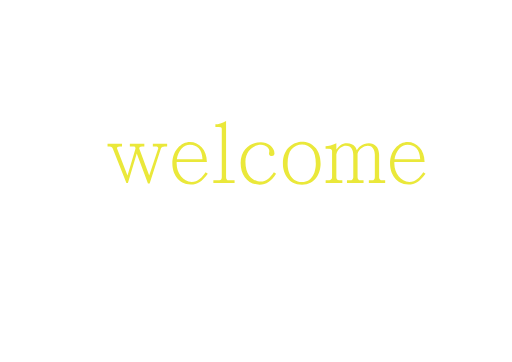
t = 0.00 s
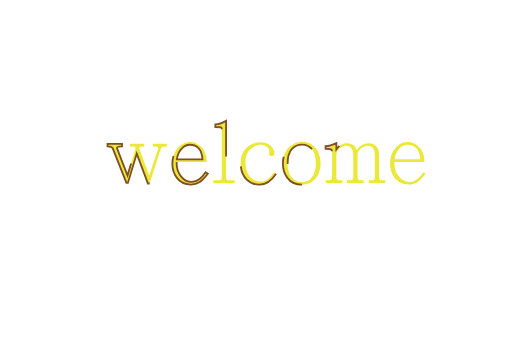
t = 1.00 s
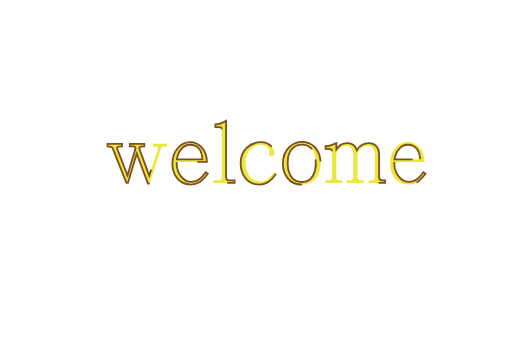
t = 1.47 s
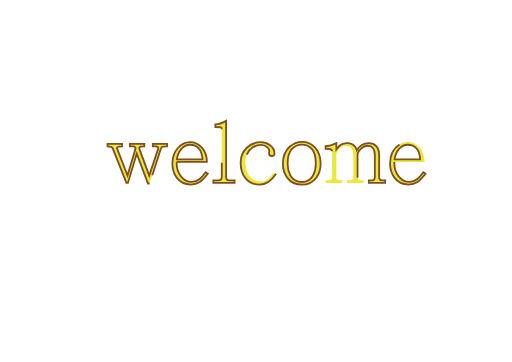
t = 1.94 s
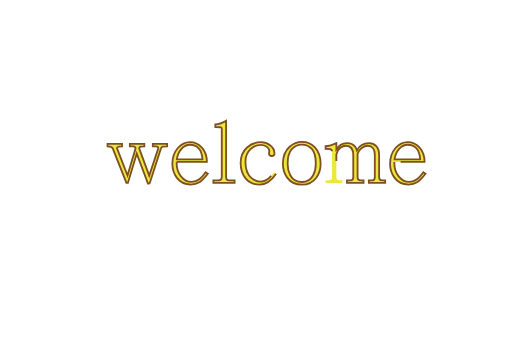
t = 2.42 s
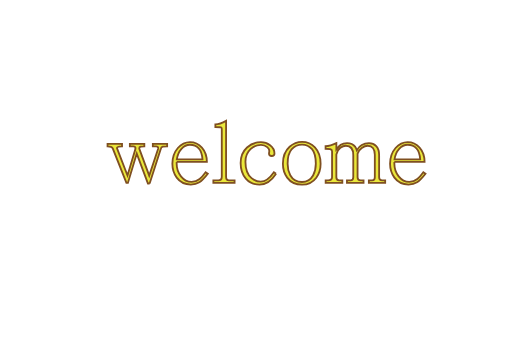
t = 3.00 s

The animated SVG that drew these frames (rendered in a browser with its animation timeline set to each time). Animation: 2 CSS @keyframes rules; one cycle of 3.00 s.

<!--?xml version="1.0" encoding="utf-8"?-->
<!-- Generator: Adobe Illustrator 16.0.0, SVG Export Plug-In . SVG Version: 6.00 Build 0)  -->

<svg version="1.1" id="åå±¤_1" xmlns="http://www.w3.org/2000/svg" xmlns:xlink="http://www.w3.org/1999/xlink" x="0px" y="0px" width="841.89px" height="595.28px" viewBox="0 0 841.89 595.28" enable-background="new 0 0 841.89 595.28" xml:space="preserve" style="">
<g>
	<path fill="#EAE83A" stroke="#7F4F21" stroke-width="3" stroke-miterlimit="10" d="M246.04,301.808h-2.769l-18.411-49.281
		l-14.535,48.311h-2.492l-22.287-56.34c-0.831-3.737-4.43-3.737-8.721-3.737v-4.292h23.81v4.292c-5.122,0-8.306,0-8.306,2.769
		c0,0.276,0.139,0.554,0.277,0.969l17.026,44.158l12.735-42.774v-0.277h0.139c0.138-0.831,0.276-1.522,0.276-2.076
		c0-2.077-1.522-2.769-3.737-2.769h-5.537v-4.292h23.81v4.292c-5.398,0-8.306,0-8.306,2.907c0,0.554,0.139,1.246,0.415,1.938
		l15.919,43.189l14.535-43.743c0.139-0.554,0.277-0.969,0.277-1.384c0-2.215-1.523-2.907-3.6-2.907h-5.26v-4.292h23.532v4.292
		c-6.367,0-9.413,0-10.521,4.291L246.04,301.808z" class="pcGJHPUd_0"></path>
	<path fill="#EAE83A" stroke="#7F4F21" stroke-width="3" stroke-miterlimit="10" d="M290.478,266.231v3.184
		c0,15.365,10.659,29.762,24.64,29.762c10.659,0,16.611-7.198,22.979-15.919l3.599,2.492c-10.936,13.981-16.75,17.719-27.962,17.719
		c-21.318,0-30.315-18.827-30.315-34.054c0-21.733,14.396-35.714,28.931-35.714c15.227,0,27.824,13.012,27.824,32.531H290.478z
		 M332.975,261.94c-0.554-8.167-2.491-14.258-6.229-18.134c-3.599-3.876-8.306-5.813-14.396-5.813
		c-10.521,0-19.518,9.828-21.595,23.948H332.975z" class="pcGJHPUd_1"></path>
	<path fill="#EAE83A" stroke="#7F4F21" stroke-width="3" stroke-miterlimit="10" d="M364.676,212.66
		c0-1.384-0.139-2.353-0.831-2.907c-0.691-0.692-4.014-0.969-9.689-0.969v-4.292c4.983,0,10.936-1.938,17.58-5.675v91.639
		c0,3.184,0.692,6.091,4.846,6.091h9.136v4.291h-34.884v-4.291H359c5.537,0,5.676-3.599,5.676-6.091V212.66z" class="pcGJHPUd_2"></path>
	<path fill="#EAE83A" stroke="#7F4F21" stroke-width="3" stroke-miterlimit="10" d="M453.963,285.611
		c-8.167,12.458-15.919,17.995-27.132,17.995c-18.827,0-31.147-14.673-31.147-35.576c0-22.564,16.889-34.192,33.362-34.192
		c10.382,0,22.287,7.198,22.287,18.688c0,1.799-1.107,4.014-4.568,4.014c-2.076,0-4.43-1.246-4.43-4.152
		c0.139-0.554,0.415-3.461,0.554-4.153c0-3.46-4.568-10.105-13.843-10.105c-11.767,0-25.471,9.829-25.471,27.686
		c0,28.516,18.411,32.807,25.056,32.807c8.859,0,14.673-5.26,21.732-15.504L453.963,285.611z" class="pcGJHPUd_3"></path>
	<path fill="#EAE83A" stroke="#7F4F21" stroke-width="3" stroke-miterlimit="10" d="M496.602,303.745
		c-23.118,0-31.424-19.657-31.424-34.469c0-26.578,18.965-35.991,31.424-35.991c15.78,0,30.592,11.767,30.592,35.991
		C527.193,284.642,518.473,303.745,496.602,303.745z M513.074,245.329c-4.291-4.983-9.828-7.614-16.473-7.614
		c-6.783,0-12.459,2.63-17.166,7.752c-4.43,4.983-6.506,13.013-6.506,23.81c0,10.105,3.738,30.039,23.672,30.039
		c18.134,0,22.701-18.411,22.701-30.039C519.303,258.341,517.227,250.312,513.074,245.329z" class="pcGJHPUd_4"></path>
	<path fill="#EAE83A" stroke="#7F4F21" stroke-width="3" stroke-miterlimit="10" d="M546.021,248.513
		c0-3.738-4.152-3.876-10.659-3.876v-4.292c4.983,0,10.937-1.661,17.719-4.983v10.382c4.983-6.229,8.444-10.382,17.581-10.382
		c5.813,0,10.243,1.938,13.565,6.229c0.969,1.385,1.8,3.184,2.491,5.399c2.631-4.707,8.859-11.628,19.934-11.628
		c9.552,0,16.75,6.645,16.75,19.103v36.822c0,3.322,1.8,5.26,5.122,5.26h4.845v4.291h-26.854v-4.291h5.398
		c2.769,0,4.43-1.938,4.43-5.26v-36.822c0-9.274-4.568-14.812-11.489-14.812c-5.953,0-14.95,5.122-16.889,13.15v38.621
		c0,3.461,1.8,5.122,5.122,5.122h4.706v4.291h-27.27v-4.291h5.813c2.215,0,4.568-1.938,4.568-5.122v-36.268
		c0-7.476-2.63-15.504-12.043-15.504c-5.261,0-13.843,4.291-15.781,14.396v37.514c0,3.322,1.8,4.983,4.568,4.983h5.261v4.291
		h-27.409v-4.291h4.153c2.353,0,6.367-0.692,6.367-4.983V248.513z" class="pcGJHPUd_5"></path>
	<path fill="#EAE83A" stroke="#7F4F21" stroke-width="3" stroke-miterlimit="10" d="M648.461,266.231v3.184
		c0,15.365,10.659,29.762,24.641,29.762c10.659,0,16.611-7.198,22.979-15.919l3.6,2.492c-10.936,13.981-16.75,17.719-27.963,17.719
		c-21.317,0-30.315-18.827-30.315-34.054c0-21.733,14.396-35.714,28.932-35.714c15.228,0,27.824,13.012,27.824,32.531H648.461z
		 M690.959,261.94c-0.554-8.167-2.492-14.258-6.229-18.134c-3.599-3.876-8.306-5.813-14.396-5.813
		c-10.521,0-19.519,9.828-21.595,23.948H690.959z" class="pcGJHPUd_6"></path>
</g>
<style data-made-with="vivus-instant">.pcGJHPUd_0{stroke-dasharray:581 583;stroke-dashoffset:582;animation:pcGJHPUd_draw 2000ms linear 0ms forwards;}.pcGJHPUd_1{stroke-dasharray:427 429;stroke-dashoffset:428;animation:pcGJHPUd_draw 2000ms linear 166ms forwards;}.pcGJHPUd_2{stroke-dasharray:285 287;stroke-dashoffset:286;animation:pcGJHPUd_draw 2000ms linear 333ms forwards;}.pcGJHPUd_3{stroke-dasharray:330 332;stroke-dashoffset:331;animation:pcGJHPUd_draw 2000ms linear 500ms forwards;}.pcGJHPUd_4{stroke-dasharray:385 387;stroke-dashoffset:386;animation:pcGJHPUd_draw 2000ms linear 666ms forwards;}.pcGJHPUd_5{stroke-dasharray:647 649;stroke-dashoffset:648;animation:pcGJHPUd_draw 2000ms linear 833ms forwards;}.pcGJHPUd_6{stroke-dasharray:427 429;stroke-dashoffset:428;animation:pcGJHPUd_draw 2000ms linear 1000ms forwards;}@keyframes pcGJHPUd_draw{100%{stroke-dashoffset:0;}}@keyframes pcGJHPUd_fade{0%{stroke-opacity:1;}94.44444444444444%{stroke-opacity:1;}100%{stroke-opacity:0;}}</style></svg>
